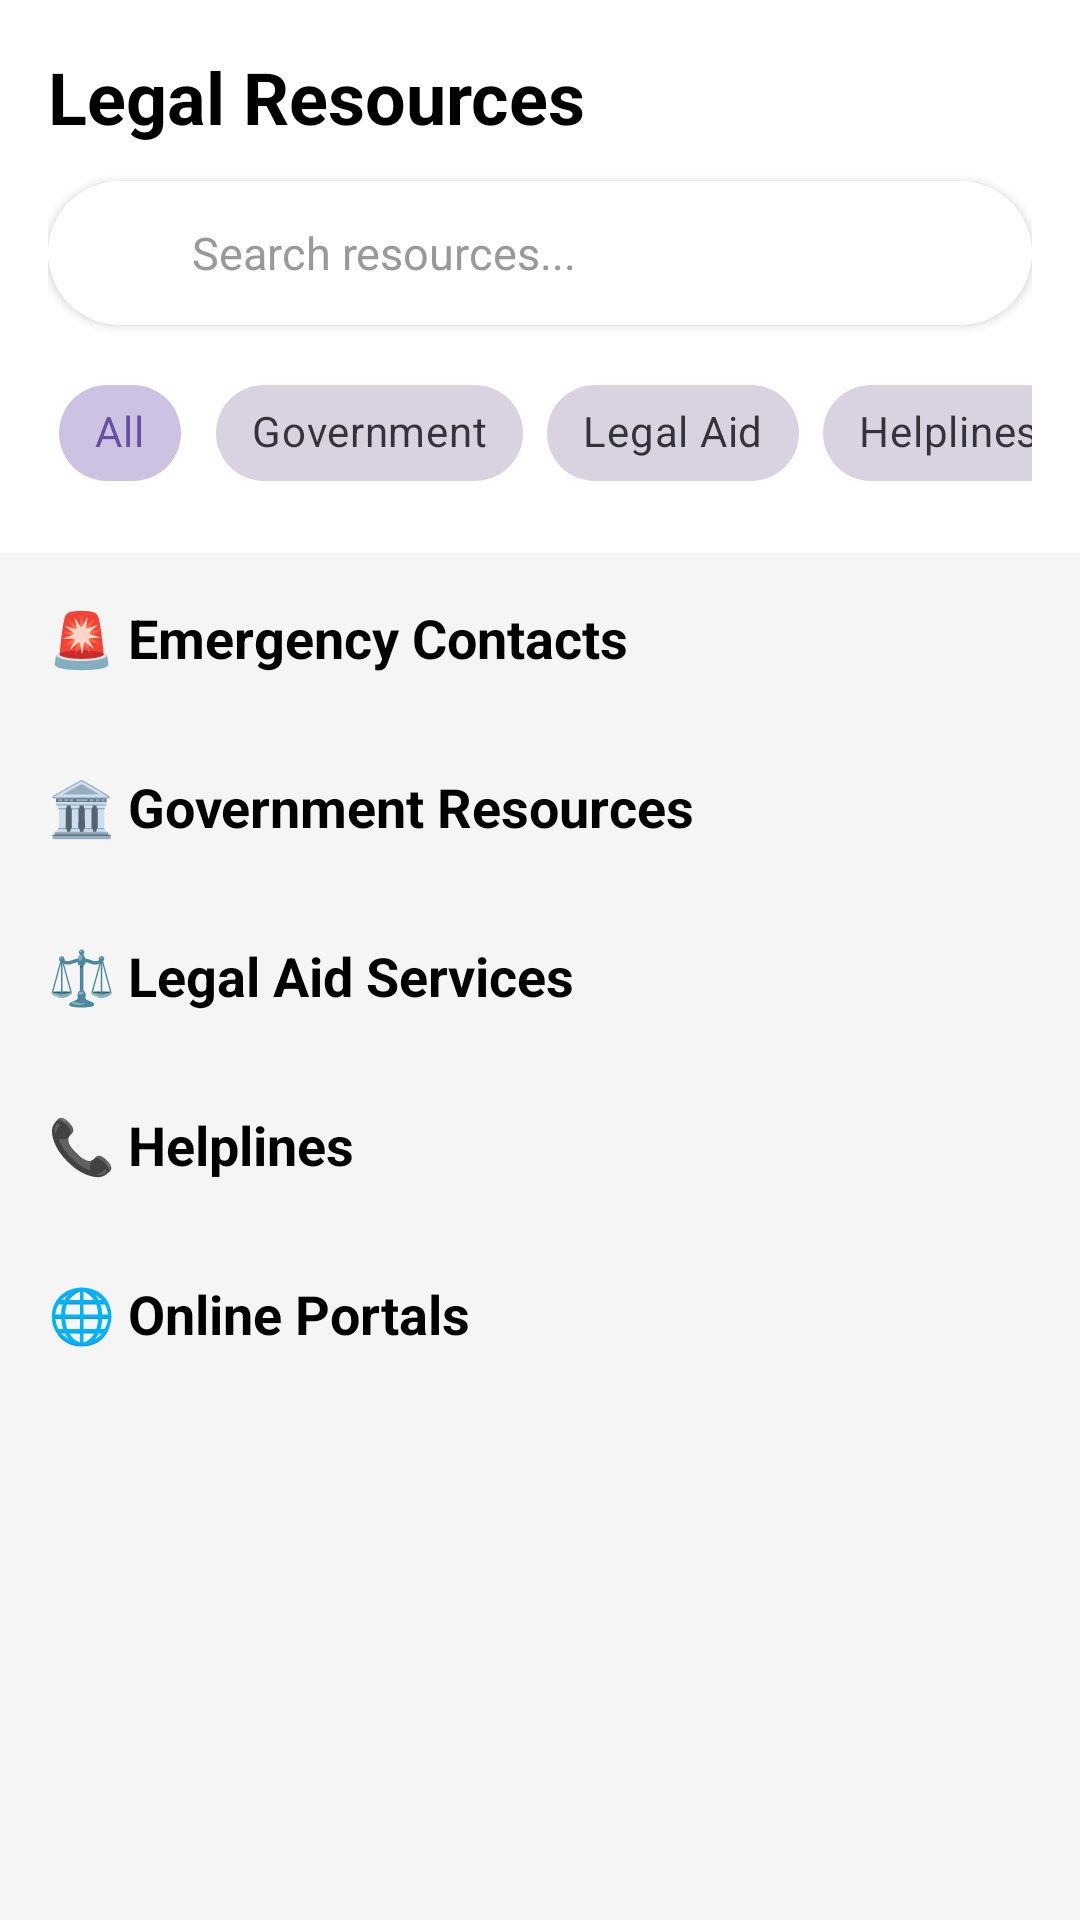

This screen was rendered from an Android layout file. Write that file and the resources it references.
<!-- AndroidManifest.xml: application theme Theme.LegalHelpAI -->
<!-- res/layout/fragment_resources.xml -->
<?xml version="1.0" encoding="utf-8"?>
<androidx.coordinatorlayout.widget.CoordinatorLayout xmlns:android="http://schemas.android.com/apk/res/android"
    xmlns:app="http://schemas.android.com/apk/res-auto"
    xmlns:tools="http://schemas.android.com/tools"
    android:layout_width="match_parent"
    android:layout_height="match_parent"
    android:background="#F5F5F5"
    tools:context=".ui.resources.ResourcesFragment">

    
    <com.google.android.material.appbar.AppBarLayout
        android:id="@+id/app_bar"
        android:layout_width="match_parent"
        android:layout_height="wrap_content"
        android:background="@android:color/white"
        android:elevation="4dp">

        <LinearLayout
            android:layout_width="match_parent"
            android:layout_height="wrap_content"
            android:orientation="vertical"
            android:padding="16dp">

            
            <TextView
                android:layout_width="wrap_content"
                android:layout_height="wrap_content"
                android:text="Legal Resources"
                android:textColor="#000000"
                android:textSize="24sp"
                android:textStyle="bold" />

            
            <androidx.cardview.widget.CardView
                android:layout_width="match_parent"
                android:layout_height="wrap_content"
                android:layout_marginTop="12dp"
                app:cardCornerRadius="24dp"
                app:cardElevation="2dp">

                <LinearLayout
                    android:layout_width="match_parent"
                    android:layout_height="48dp"
                    android:background="@android:color/white"
                    android:gravity="center_vertical"
                    android:orientation="horizontal"
                    android:paddingStart="16dp"
                    android:paddingEnd="16dp">

                    <ImageView
                        android:layout_width="20dp"
                        android:layout_height="20dp"
                        android:src="@drawable/ic_search"
                        app:tint="#666666" />

                    <EditText
                        android:id="@+id/search_edit_text"
                        android:layout_width="0dp"
                        android:layout_height="match_parent"
                        android:layout_marginStart="12dp"
                        android:layout_weight="1"
                        android:background="@android:color/transparent"
                        android:hint="Search resources..."
                        android:imeOptions="actionSearch"
                        android:inputType="text"
                        android:textColor="#000000"
                        android:textColorHint="#999999"
                        android:textSize="15sp" />

                    <ImageButton
                        android:id="@+id/clear_search_button"
                        android:layout_width="24dp"
                        android:layout_height="24dp"
                        android:background="?attr/selectableItemBackgroundBorderless"
                        android:src="@drawable/ic_close"
                        android:visibility="gone"
                        app:tint="#666666"
                        tools:visibility="visible" />
                </LinearLayout>
            </androidx.cardview.widget.CardView>

            
            <HorizontalScrollView
                android:layout_width="match_parent"
                android:layout_height="wrap_content"
                android:layout_marginTop="12dp"
                android:scrollbars="none">

                <com.google.android.material.chip.ChipGroup
                    android:id="@+id/category_chip_group"
                    android:layout_width="wrap_content"
                    android:layout_height="wrap_content"
                    app:singleSelection="true">

                    <com.google.android.material.chip.Chip
                        android:id="@+id/chip_all"
                        style="@style/Widget.MaterialComponents.Chip.Choice"
                        android:layout_width="wrap_content"
                        android:layout_height="wrap_content"
                        android:checked="true"
                        android:text="All" />

                    <com.google.android.material.chip.Chip
                        android:id="@+id/chip_government"
                        style="@style/Widget.MaterialComponents.Chip.Choice"
                        android:layout_width="wrap_content"
                        android:layout_height="wrap_content"
                        android:text="Government" />

                    <com.google.android.material.chip.Chip
                        android:id="@+id/chip_legal_aid"
                        style="@style/Widget.MaterialComponents.Chip.Choice"
                        android:layout_width="wrap_content"
                        android:layout_height="wrap_content"
                        android:text="Legal Aid" />

                    <com.google.android.material.chip.Chip
                        android:id="@+id/chip_helplines"
                        style="@style/Widget.MaterialComponents.Chip.Choice"
                        android:layout_width="wrap_content"
                        android:layout_height="wrap_content"
                        android:text="Helplines" />

                    <com.google.android.material.chip.Chip
                        android:id="@+id/chip_emergency"
                        style="@style/Widget.MaterialComponents.Chip.Choice"
                        android:layout_width="wrap_content"
                        android:layout_height="wrap_content"
                        android:text="Emergency" />
                </com.google.android.material.chip.ChipGroup>
            </HorizontalScrollView>
        </LinearLayout>
    </com.google.android.material.appbar.AppBarLayout>

    
    <androidx.core.widget.NestedScrollView
        android:layout_width="match_parent"
        android:layout_height="match_parent"
        app:layout_behavior="@string/appbar_scrolling_view_behavior">

        <LinearLayout
            android:layout_width="match_parent"
            android:layout_height="wrap_content"
            android:orientation="vertical"
            android:padding="16dp">

            
            <TextView
                android:layout_width="wrap_content"
                android:layout_height="wrap_content"
                android:text="🚨 Emergency Contacts"
                android:textColor="#000000"
                android:textSize="18sp"
                android:textStyle="bold" />

            <androidx.recyclerview.widget.RecyclerView
                android:id="@+id/emergency_recycler_view"
                android:layout_width="match_parent"
                android:layout_height="wrap_content"
                android:layout_marginTop="8dp"
                android:nestedScrollingEnabled="false" />

            
            <TextView
                android:layout_width="wrap_content"
                android:layout_height="wrap_content"
                android:layout_marginTop="24dp"
                android:text="🏛️ Government Resources"
                android:textColor="#000000"
                android:textSize="18sp"
                android:textStyle="bold" />

            <androidx.recyclerview.widget.RecyclerView
                android:id="@+id/government_recycler_view"
                android:layout_width="match_parent"
                android:layout_height="wrap_content"
                android:layout_marginTop="8dp"
                android:nestedScrollingEnabled="false" />

            
            <TextView
                android:layout_width="wrap_content"
                android:layout_height="wrap_content"
                android:layout_marginTop="24dp"
                android:text="⚖️ Legal Aid Services"
                android:textColor="#000000"
                android:textSize="18sp"
                android:textStyle="bold" />

            <androidx.recyclerview.widget.RecyclerView
                android:id="@+id/legal_aid_recycler_view"
                android:layout_width="match_parent"
                android:layout_height="wrap_content"
                android:layout_marginTop="8dp"
                android:nestedScrollingEnabled="false" />

            
            <TextView
                android:layout_width="wrap_content"
                android:layout_height="wrap_content"
                android:layout_marginTop="24dp"
                android:text="📞 Helplines"
                android:textColor="#000000"
                android:textSize="18sp"
                android:textStyle="bold" />

            <androidx.recyclerview.widget.RecyclerView
                android:id="@+id/helplines_recycler_view"
                android:layout_width="match_parent"
                android:layout_height="wrap_content"
                android:layout_marginTop="8dp"
                android:nestedScrollingEnabled="false" />

            
            <TextView
                android:layout_width="wrap_content"
                android:layout_height="wrap_content"
                android:layout_marginTop="24dp"
                android:text="🌐 Online Portals"
                android:textColor="#000000"
                android:textSize="18sp"
                android:textStyle="bold" />

            <androidx.recyclerview.widget.RecyclerView
                android:id="@+id/portals_recycler_view"
                android:layout_width="match_parent"
                android:layout_height="wrap_content"
                android:layout_marginTop="8dp"
                android:nestedScrollingEnabled="false" />
        </LinearLayout>
    </androidx.core.widget.NestedScrollView>

    
    <LinearLayout
        android:id="@+id/empty_state_layout"
        android:layout_width="wrap_content"
        android:layout_height="wrap_content"
        android:layout_gravity="center"
        android:gravity="center"
        android:orientation="vertical"
        android:visibility="gone"
        tools:visibility="visible">

        <ImageView
            android:layout_width="120dp"
            android:layout_height="120dp"
            android:alpha="0.5"
            android:src="@drawable/ic_search"
            app:tint="#CCCCCC" />

        <TextView
            android:layout_width="wrap_content"
            android:layout_height="wrap_content"
            android:layout_marginTop="16dp"
            android:text="No resources found"
            android:textColor="#666666"
            android:textSize="16sp" />

        <TextView
            android:layout_width="wrap_content"
            android:layout_height="wrap_content"
            android:layout_marginTop="8dp"
            android:text="Try a different search term"
            android:textColor="#999999"
            android:textSize="14sp" />
    </LinearLayout>

</androidx.coordinatorlayout.widget.CoordinatorLayout>
<!-- resources referenced by this layout -->
<resources>
  <style name="Theme.LegalHelpAI" parent="Base.Theme.LegalHelpAI" />
  <style name="Base.Theme.LegalHelpAI" parent="Theme.Material3.DayNight.NoActionBar">
      </style>
</resources>
